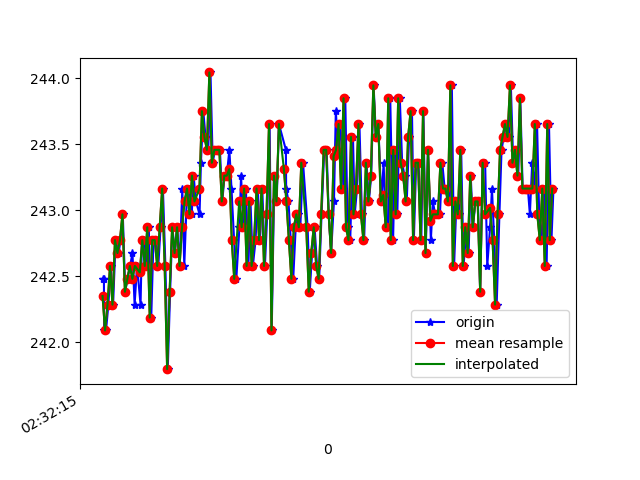

The file beside this chart, header and first rows:
1617849135963, 544779563724905, 242.48047, -267.8711, -18.652344
1617849135971, 544779582892284, 242.5, -268, -18.26
1617849135973, 544779602181748, 242.1, -267.8, -19.04
1617849135988, 544779621257563, 242.1, -268.1, -18.46
1617849136007, 544779640150250, 242.3, -267.7, -18.95
1617849136026, 544779659226065, 242.6, -267.6, -17.77
1617849136045, 544779678271359, 242.3, -268, -18.26
1617849136065, 544779697316652, 242.8, -267.8, -17.97
1617849136090, 544779717826968, 242.7, -268.4, -18.55
1617849136104, 544779735620889, 242.8, -268.1, -18.65
1617849136123, 544779754971395, 243, -268.4, -19.63
1617849136143, 544779773894604, 242.4, -268.4, -19.34
1617849136160, 544779793153546, 242.5, -268.2, -17.48
1617849136182, 544779812076755, 242.6, -268.2, -18.55
1617849136201, 544779831549347, 242.7, -267.7, -18.16
1617849136218, 544779850350470, 242.3, -268, -18.26
1617849136238, 544779869456806, 242.6, -267.8, -17.77
1617849136266, 544779888532621, 242.3, -268, -17.48
1617849136277, 544779907822085, 242.8, -268.6, -17.97
1617849136295, 544779926836857, 242.8, -268.4, -18.26
1617849136312, 544779945882151, 242.6, -268.5, -18.46
1617849136332, 544779964896923, 242.9, -268.8, -17.58
1617849136352, 544779984247430, 242.2, -268.6, -18.26
1617849136370, 544780003109596, 242.8, -269.4, -18.46
1617849136391, 544780022063325, 242.8, -268.4, -18.85
1617849136409, 544780041169662, 242.6, -268.5, -17.87
1617849136427, 544780060367562, 242.9, -268.4, -18.26
1617849136446, 544780079504419, 243.2, -268.6, -18.55
1617849136466, 544780098427628, 242.6, -268.6, -17.77
1617849136485, 544780117442400, 241.8, -268.8, -18.85
1617849136504, 544780136518215, 242.4, -268.8, -19.04
1617849136522, 544780155594030, 242.9, -268.4, -18.55
1617849136543, 544780174608802, 242.7, -268.8, -18.26
1617849136560, 544780193684617, 242.9, -268.3, -18.65
1617849136580, 544780212729911, 242.6, -268.6, -19.04
1617849136602, 544780231744683, 243.2, -268.6, -17.97
1617849136618, 544780250759455, 242.6, -268.1, -18.16
1617849136637, 544780269743706, 243.1, -268.3, -17.87
1617849136656, 544780289063692, 243.2, -268.4, -18.26
1617849136678, 544780307895336, 243, -268, -18.26
1617849136693, 544780326910109, 243.3, -268.5, -17.87
1617849136712, 544780346052743, 243.1, -268.3, -18.46
1617849136741, 544780365159079, 243, -267.9, -17.87
1617849136752, 544780384570628, 243.4, -267.7, -18.95
1617849136771, 544780403463315, 243.8, -267.7, -18.46
1617849136789, 544780422600173, 243.6, -267.8, -18.55
1617849136811, 544780441614945, 243.5, -267.9, -18.65
1617849136829, 544780460660239, 244, -267.8, -18.26
1617849136847, 544780479675011, 243.4, -268.4, -18.85
1617849136865, 544780498659262, 243.5, -268.2, -18.55
1617849136885, 544780517704556, 243.5, -267.9, -18.46
1617849136905, 544780536780371, 243.5, -268.1, -18.46
1617849136924, 544780555764622, 243.1, -267.9, -18.46
1617849136942, 544780574840437, 243.3, -267.8, -17.77
1617849136960, 544780593794166, 243.3, -268.2, -17.77
1617849136981, 544780612900503, 243.5, -267.5, -17.87
1617849136998, 544780631976317, 243.2, -268, -18.26
1617849137019, 544780651052132, 242.8, -268.2, -18.26
1617849137037, 544780670066905, 242.5, -268.5, -18.46
1617849137062, 544780689051156, 242.9, -268, -18.55
1617849137075, 544780708218535, 243.3, -268.4, -18.26
... 130 more rows
